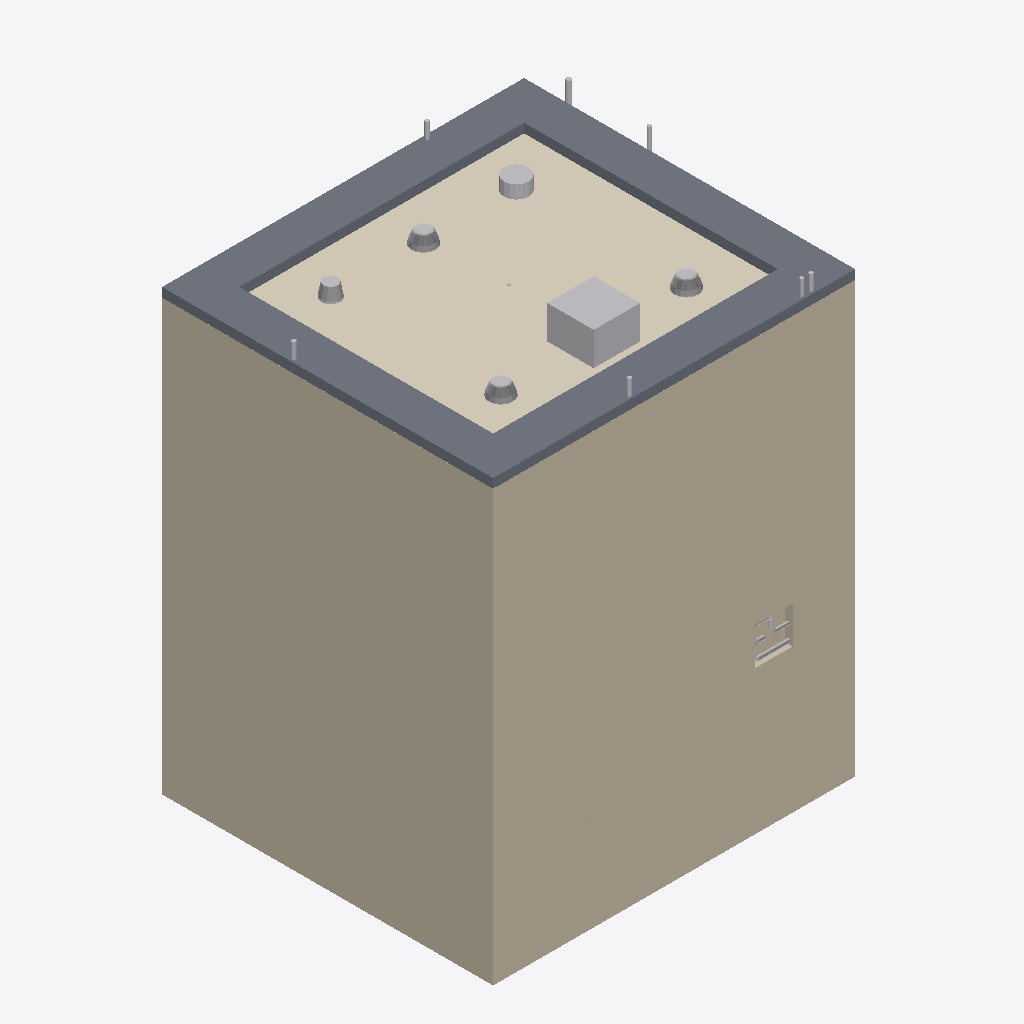
Isometric view of an IFC building model (IFC-SPF (STEP), schema IFC2X3, length unit millimetre), seen from the south-west, elements coloured by IFC class (only those large enough to see are counted): 17 other elements (light grey), 5 walls (beige), 2 coverings (cream), 1 slab (grey).
Extent 2.5 m × 2.2 m × 3.0 m (x, y, z). Storeys (2): FINISHED FLOOR LEVEL at 100.00 m; CEILING LEVEL at 102.68 m. Elements (114): 34 IfcFlowSegment, 22 IfcFlowFitting, 18 IfcFlowTerminal, 13 IfcFurnishingElement, 7 IfcBuildingElementProxy, 7 IfcWallStandardCase, 4 IfcSlab, 3 IfcFlowController, 2 IfcCovering, 2 IfcDoor, 1 IfcDistributionControlElement, 1 IfcWall.

HEADER;
FILE_DESCRIPTION(('ViewDefinition [CoordinationView_V2.0]','RevitIdentifiers [VersionGUID: 0c78d024-80c6-4e2d-b060-2caa647a7040, NumberOfSaves: 242]','CoordinateReference [CoordinateBase: Shared Coordinates]'),'2;1');
FILE_NAME('PROJECT','2025-06-20T17:02:22+08:00',(''),(''),'ODA SDAI 24.6','Autodesk Revit 24.2.10.64 (ENG) - IFC 24.2.10.64','');
FILE_SCHEMA(('IFC2X3'));
ENDSEC;
DATA;
#104=IFCPROJECT('17gkVffvT1BuRHoSrLPjmG',#18,'PROJECT',$,$,'Dr-BD-R-FT1','Project Status',(#99),#96);
#120=IFCSITE('17gkVffvT1BuRHoSrLPjmI',#18,'Default',$,$,#119,$,$,.ELEMENT.,(1,21,7,498683),(103,49,11,422119),0.0,$,$);
#109=IFCBUILDING('17gkVffvT1BuRHoSrLPjmH',#18,'',$,$,#107,$,'',.ELEMENT.,$,$,#108);
#112=IFCBUILDINGSTOREY('3Zu5Bv0LOHrPC10026FoQQ',#18,'FINISHED FLOOR LEVEL',$,'Level:BSS.LEVEL HEAD',#111,$,'FINISHED FLOOR LEVEL',.ELEMENT.,0.0);
#116=IFCBUILDINGSTOREY('15Z0v90RiHrPC20026FoKR',#18,'CEILING LEVEL',$,'Level:BSS.LEVEL HEAD',#115,$,'CEILING LEVEL',.ELEMENT.,2680.0);
#14133=IFCWALLSTANDARDCASE('1V_e_X5xf72Ar$JPcUxUmR',#18,'Basic Wall:BSS.50:1372586',$,'Basic Wall:BSS.50',#14121,#14132,'1372586');
#73895=IFCWALLSTANDARDCASE('1V_e_X5xf72Ar$JPcUxU$x',#18,'Basic Wall:BSS.50:1372746',$,'Basic Wall:BSS.50',#73883,#73894,'1372746');
#14250=IFCSLAB('1V_e_X5xf72Ar$JPcUxUmE',#18,'Floor:BSS.60:1372607',$,'Floor:BSS.60',#14231,#14249,'1372607',.FLOOR.);
#19664=IFCCOVERING('1V_e_X5xf72Ar$JPcUxUnT',#18,'Compound Ceiling:BSS.600x600mm Ceiling Grid:1372652',$,'Compound Ceiling:BSS.600x600mm Ceiling Grid',#19650,#19663,'1372652',.CEILING.);
#124986=IFCFLOWTERMINAL('1V_e_X5xf72Ar$JPcUxUyp',#18,'EXHAUST AIR GRILLE1:300x300:1372802',$,'EXHAUST AIR GRILLE1:300x300',#124985,#124982,'1372802');
#14042=IFCWALLSTANDARDCASE('1V_e_X5xf72Ar$JPcUxUmP',#18,'Basic Wall:BSS.50:1372584',$,'Basic Wall:BSS.50',#14026,#14041,'1372584');
#14299=IFCCOVERING('1V_e_X5xf72Ar$JPcUxUnv',#18,'Compound Ceiling:BSS.10 mm:1372616',$,'Compound Ceiling:BSS.10 mm',#14281,#14298,'1372616',.CEILING.);
#21050=IFCBUILDINGELEMENTPROXY('1V_e_X5xf72Ar$JPcUxU_s',#18,'DD_Ceiling Loudspeaker_Family1:Ceiling Loudspeaker 2:1372679',$,'DD_Ceiling Loudspeaker_Family1:Ceiling Loudspeaker 2',#21049,#21046,'1372679',$);
#43261=IFCFLOWTERMINAL('1V_e_X5xf72Ar$JPcUxU_Y',#18,'DD_Light_DL09_18W LED_Recessed Down Light_Family:DD_LIGHT_DL09_18W LED_Recessed Down Light:1372691',$,'DD_Light_DL09_18W LED_Recessed Down Light_Family:DD_LIGHT_DL09_18W LED_Recessed Down Light',#43260,#43257,'1372691');
#43272=IFCFLOWTERMINAL('1V_e_X5xf72Ar$JPcUxU_b',#18,'DD_Light_DL09_18W LED_Recessed Down Light_Family:DD_LIGHT_DL09_18W LED_Recessed Down Light:1372692',$,'DD_Light_DL09_18W LED_Recessed Down Light_Family:DD_LIGHT_DL09_18W LED_Recessed Down Light',#43271,#43268,'1372692');
#43247=IFCFLOWTERMINAL('1V_e_X5xf72Ar$JPcUxU_Z',#18,'DD_Light_DL09_18W LED_Recessed Down Light_Family:DD_LIGHT_DL09_18W LED_Recessed Down Light:1372690',$,'DD_Light_DL09_18W LED_Recessed Down Light_Family:DD_LIGHT_DL09_18W LED_Recessed Down Light',#43246,#43243,'1372690');
#22133=IFCFLOWTERMINAL('1V_e_X5xf72Ar$JPcUxU_v',#18,'DD_Light_Emergency_UFO_Recessed_Family:DD_Emergency Recessed Light:1372680',$,'DD_Light_Emergency_UFO_Recessed_Family:DD_Emergency Recessed Light',#22132,#22129,'1372680');
#19633=IFCWALL('1V_e_X5xf72Ar$JPcUxUnO',#18,'Waterproofing1:Waterproofing:1372649',$,'Waterproofing1:Waterproofing',#19578,#19632,'1372649');
#19567=IFCWALLSTANDARDCASE('1V_e_X5xf72Ar$JPcUxUnZ',#18,'Basic Wall:BSS.300x600 MM - 20mm Finishes:1372626',$,'Basic Wall:BSS.300x600 MM - 20mm Finishes',#19555,#19566,'1372626');
#9073=IFCFLOWSEGMENT('0o5CT1lyvFOxuD0MSSnt7I',#18,'Pipe Types:BSS.Domestic Cold Water Pipe (PEX) 2:1271605',$,'Pipe Types:BSS.Domestic Cold Water Pipe (PEX) 2',#9063,#9072,'1271605');
#10053=IFCFLOWSEGMENT('0o5CT1lyvFOxuD0MSSnt$I',#18,'Pipe Types:BSS.New Water Pipe:1272117',$,'Pipe Types:BSS.New Water Pipe',#10043,#10052,'1272117');
#9276=IFCFLOWSEGMENT('0o5CT1lyvFOxuD0MSSnt$8',#18,'Conduit with Fittings:BSS.Conduit Pipe:1272111',$,'Conduit with Fittings:BSS.Conduit Pipe',#9266,#9274,'1272111');
#10188=IFCFLOWSEGMENT('0RY65eJvzDBwzkz6fEdWvA',#18,'Conduit with Fittings:BSS.Conduit Pipe (SL):1276828',$,'Conduit with Fittings:BSS.Conduit Pipe (SL)',#10178,#10186,'1276828');
#14010=IFCFLOWSEGMENT('08oKg2vvrCVwJ7ZJNmus3E',#18,'Conduit with Fittings:BSS.Conduit Pipe (WALL FAN):1283120',$,'Conduit with Fittings:BSS.Conduit Pipe (WALL FAN)',#14000,#14008,'1283120');
#9116=IFCFLOWSEGMENT('0o5CT1lyvFOxuD0MSSnt7U',#18,'Pipe Types:BSS.Domestic Cold Water Pipe (PEX) 2:1271609',$,'Pipe Types:BSS.Domestic Cold Water Pipe (PEX) 2',#9106,#9115,'1271609');
#8537=IFCFLOWSEGMENT('0o5CT1lyvFOxuD0MSSnt7k',#18,'Pipe Types:BSS.Domestic Cold Water Pipe (PEX) 2:1271561',$,'Pipe Types:BSS.Domestic Cold Water Pipe (PEX) 2',#8517,#8530,'1271561');
#8768=IFCFLOWSEGMENT('0o5CT1lyvFOxuD0MSSnt74',#18,'Pipe Types:BSS.Domestic Hot Water Pipe (COPPER):1271587',$,'Pipe Types:BSS.Domestic Hot Water Pipe (COPPER)',#8758,#8767,'1271587');
#8738=IFCFLOWSEGMENT('0o5CT1lyvFOxuD0MSSnt76',#18,'Pipe Types:BSS.Domestic Hot Water Pipe (COPPER):1271585',$,'Pipe Types:BSS.Domestic Hot Water Pipe (COPPER)',#8718,#8731,'1271585');
#8880=IFCFLOWSEGMENT('0o5CT1lyvFOxuD0MSSnt70',#18,'Pipe Types:BSS.Domestic Cold Water Pipe (PEX) 2:1271591',$,'Pipe Types:BSS.Domestic Cold Water Pipe (PEX) 2',#8870,#8879,'1271591');
#8940=IFCFLOWSEGMENT('0o5CT1lyvFOxuD0MSSnt7C',#18,'Pipe Types:BSS.Domestic Cold & Hot Water Pipe (COPPER):1271595',$,'Pipe Types:BSS.Domestic Cold & Hot Water Pipe (COPPER)',#8928,#8938,'1271595');
ENDSEC;
